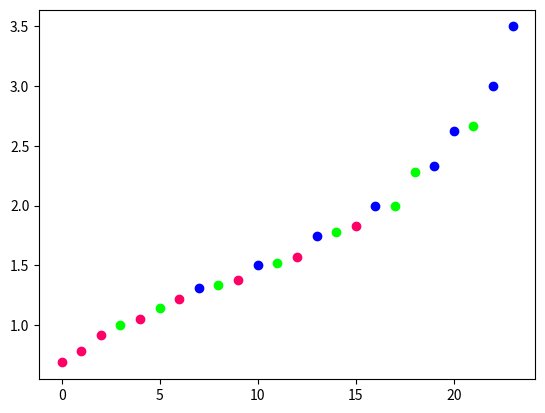

Here is the Python script that generated this plot:
import matplotlib.pyplot as plt
from math import log

# Input
colors=["#0000FF", "#00FF00", "#FF0066"]
front = [42,32,22]
rear = [12,14,16,18,21,24,28,32]


# List of gears
gears = []
for i in range(len(front)):
    for j in range(len(rear)):
        gears.append((front[i], rear[j], front[i]/rear[j], colors[i]))

gears.sort(key=lambda x: x[2])

for g in gears:
    print(g)
print('')


# Plot
X = list(range(len(gears)))
ratio = [g[2] for g in gears]
colors = [g[3] for g in gears]

fig = plt.figure()
ax = fig.add_subplot(111)
for i in range(len(X)):
    ax.scatter(X[i], ratio[i], color=colors[i])

plt.show()
